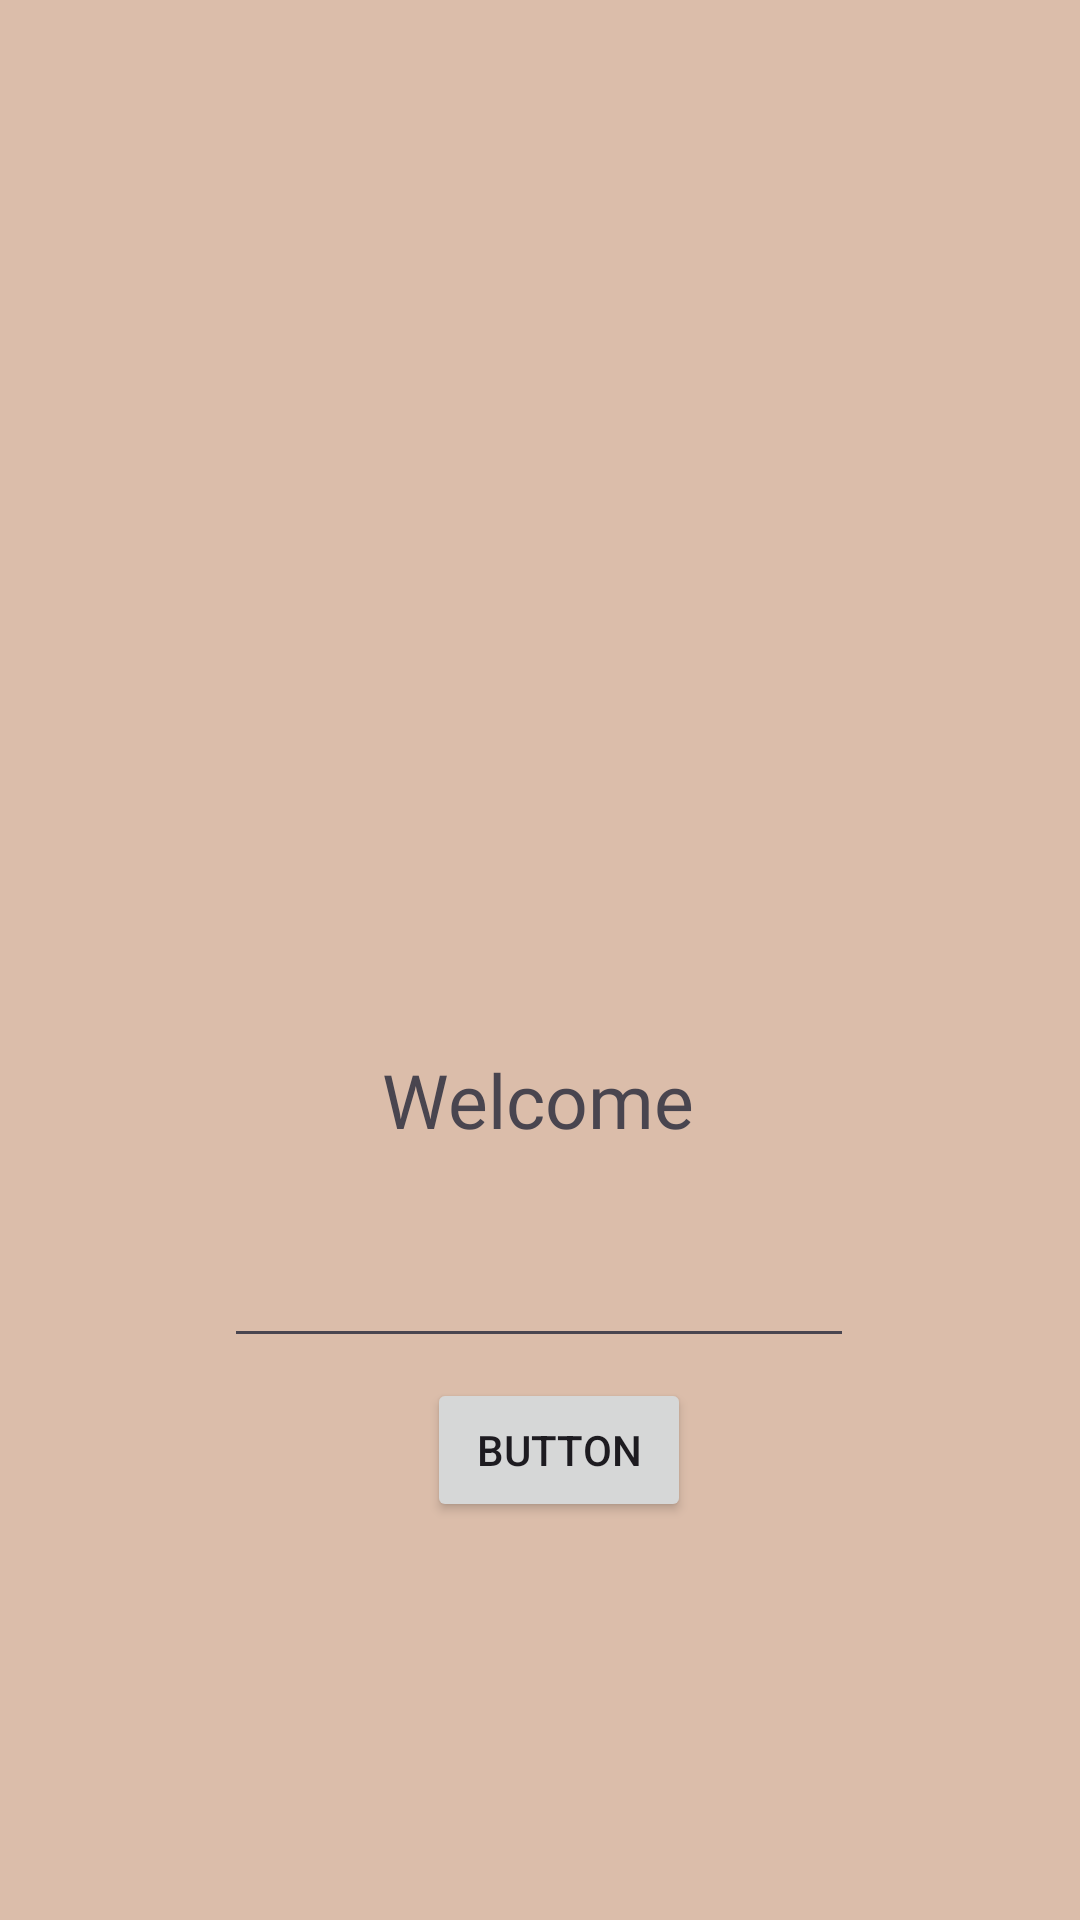

Reconstruct the res/layout file that produces this screen, plus the resources it refers to.
<!-- AndroidManifest.xml: application theme Theme.Nawfal_3TIF -->
<!-- res/layout/activity_third.xml -->
<?xml version="1.0" encoding="utf-8"?>
<androidx.constraintlayout.widget.ConstraintLayout xmlns:android="http://schemas.android.com/apk/res/android"
    xmlns:app="http://schemas.android.com/apk/res-auto"
    xmlns:tools="http://schemas.android.com/tools"
    android:id="@+id/main"
    android:layout_width="match_parent"
    android:layout_height="match_parent"
    android:background="#DBBDAA"
    tools:context=".Home.Pertemuan3.ThirdActivity">

    <EditText
        android:id="@+id/editTextPhone"
        android:layout_width="wrap_content"
        android:layout_height="wrap_content"
        android:layout_marginTop="28dp"
        android:ems="10"
        android:inputType="phone"
        app:layout_constraintEnd_toEndOf="parent"
        app:layout_constraintHorizontal_bias="0.497"
        app:layout_constraintStart_toStartOf="parent"
        app:layout_constraintTop_toBottomOf="@+id/textView2" />

    <Button
        android:id="@+id/button2"
        android:layout_width="wrap_content"
        android:layout_height="wrap_content"
        android:layout_marginBottom="128dp"
        android:text="Button"
        app:layout_constraintBottom_toBottomOf="parent"
        app:layout_constraintEnd_toEndOf="parent"
        app:layout_constraintHorizontal_bias="0.523"
        app:layout_constraintStart_toStartOf="parent"
        app:layout_constraintTop_toBottomOf="@+id/editTextPhone"
        app:layout_constraintVertical_bias="0.587" />

    <TextView
        android:id="@+id/textView2"
        android:layout_width="wrap_content"
        android:layout_height="wrap_content"
        android:layout_marginTop="48dp"
        android:fontFamily="@font/bebasneueregular"
        android:text="Welcome"
        android:textSize="25sp"
        app:layout_constraintEnd_toEndOf="parent"
        app:layout_constraintHorizontal_bias="0.498"
        app:layout_constraintStart_toStartOf="parent"
        app:layout_constraintTop_toBottomOf="@+id/imageView5" />

    <ImageView
        android:id="@+id/imageView5"
        android:layout_width="257dp"
        android:layout_height="238dp"
        app:layout_constraintBottom_toBottomOf="parent"
        app:layout_constraintEnd_toEndOf="parent"
        app:layout_constraintStart_toStartOf="parent"
        app:layout_constraintTop_toTopOf="parent"
        app:layout_constraintVertical_bias="0.158"
        app:srcCompat="@drawable/grimreaper" />

</androidx.constraintlayout.widget.ConstraintLayout>
<!-- resources referenced by this layout -->
<resources>
  <style name="Theme.Nawfal_3TIF" parent="Base.Theme.Nawfal_3TIF" />
  <style name="Base.Theme.Nawfal_3TIF" parent="Theme.Material3.DayNight.NoActionBar">
          
          
      </style>
</resources>
